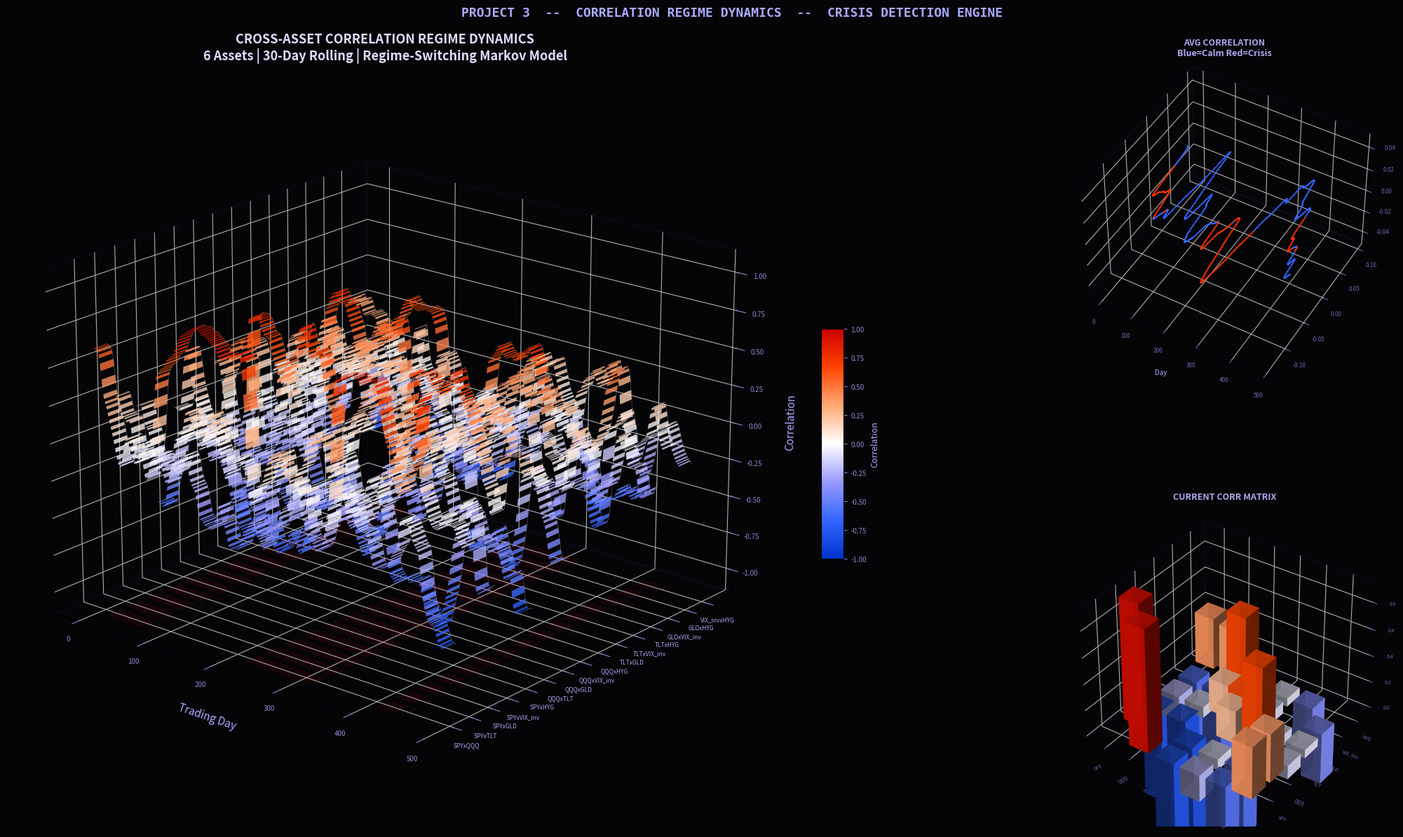

Generate this figure with matplotlib: (Note: this script raises an exception after producing the figure.)
import os as _os
import numpy as np
import matplotlib.pyplot as plt
import matplotlib.colors as mcolors
import matplotlib.gridspec as gridspec
from mpl_toolkits.mplot3d import Axes3D
from mpl_toolkits.mplot3d.art3d import Poly3DCollection
from scipy.ndimage import gaussian_filter
np.random.seed(99)
N_DAYS=504; N_ASSETS=6
ASSETS=['SPY','QQQ','TLT','GLD','VIX_inv','HYG']
def corr_calm():
    return np.array([[1.00,0.85,-0.30,0.05,-0.60,0.70],[0.85,1.00,-0.25,0.10,-0.55,0.65],[-0.30,-0.25,1.00,0.20,0.40,-0.20],[0.05,0.10,0.20,1.00,-0.10,0.00],[-0.60,-0.55,0.40,-0.10,1.00,-0.55],[0.70,0.65,-0.20,0.00,-0.55,1.00]])
def corr_crisis():
    return np.array([[1.00,0.95,-0.75,0.35,-0.85,0.88],[0.95,1.00,-0.72,0.32,-0.82,0.85],[-0.75,-0.72,1.00,0.60,0.70,-0.68],[0.35,0.32,0.60,1.00,-0.25,0.28],[-0.85,-0.82,0.70,-0.25,1.00,-0.80],[0.88,0.85,-0.68,0.28,-0.80,1.00]])
vols_calm=np.array([0.15,0.18,0.10,0.12,0.60,0.08])
vols_crisis=np.array([0.35,0.40,0.20,0.22,1.20,0.28])
trans=np.array([[0.985,0.015],[0.05,0.95]])
regime=0; regimes=[]; returns=np.zeros((N_DAYS,N_ASSETS))
cc,ck=corr_calm(),corr_crisis()
for t in range(N_DAYS):
    regime=np.random.choice(2,p=trans[regime]); regimes.append(regime)
    vc=vols_calm if regime==0 else vols_crisis
    cr=cc if regime==0 else ck
    cov=np.outer(vc,vc)*cr+1e-7*np.eye(N_ASSETS)
    try:
        L=np.linalg.cholesky(cov); returns[t]=(L@np.random.normal(0,1,N_ASSETS))/np.sqrt(252)
    except:
        returns[t]=np.random.normal(0,vc/np.sqrt(252))
regimes=np.array(regimes)
WIN=30; n_roll=N_DAYS-WIN
corr_ts=np.zeros((n_roll,N_ASSETS,N_ASSETS))
for t in range(n_roll):
    corr_ts[t]=np.corrcoef(returns[t:t+WIN].T)
pairs=[(i,j) for i in range(N_ASSETS) for j in range(i+1,N_ASSETS)]
pair_labels=[f'{ASSETS[i]}x{ASSETS[j]}' for i,j in pairs]
n_pairs=len(pairs)
corr_pair_ts=np.array([[corr_ts[t,i,j] for t in range(n_roll)] for i,j in pairs])
roll_days=np.arange(n_roll)
regime_roll=regimes[WIN:WIN+n_roll]
corr_cmap=mcolors.LinearSegmentedColormap.from_list('corr',['#0033cc','#3366ff','#9999ff','#ffffff','#ffaa77','#ff4400','#cc0000'],N=512)
fig=plt.figure(figsize=(22,13),facecolor='#050508')
gs=gridspec.GridSpec(2,3,figure=fig,left=0.03,right=0.97,top=0.90,bottom=0.06,wspace=0.06,hspace=0.38)
ax=fig.add_subplot(gs[:,0:2],projection='3d'); ax.set_facecolor('#050508')
for pi,(pair_ts,label) in enumerate(zip(corr_pair_ts,pair_labels)):
    smooth=gaussian_filter(pair_ts.astype(float),sigma=2.5)
    y_lo=pi+0.05; y_hi=pi+0.72
    for si in range(0,len(roll_days)-2,2):
        x0,x1=float(roll_days[si]),float(roll_days[si+1]); z0,z1=float(smooth[si]),float(smooth[si+1])
        cv=(z0+z1)/2; rgba=corr_cmap((cv+1)/2)
        verts=[[(x0,y_lo,z0),(x1,y_lo,z1),(x1,y_hi,z1),(x0,y_hi,z0)]]
        ax.add_collection3d(Poly3DCollection(verts,alpha=0.78,facecolor=rgba,edgecolor='none'))
    ax.plot(roll_days,np.full(n_roll,y_hi),smooth,color='white',linewidth=0.5,alpha=0.3)
in_crisis=(regime_roll==1); trans_arr=np.diff(in_crisis.astype(int))
starts=np.where(trans_arr==1)[0]+1; ends=np.where(trans_arr==-1)[0]+1
if in_crisis[0]: starts=np.concatenate([[0],starts])
if in_crisis[-1]: ends=np.concatenate([ends,[n_roll-1]])
for cs,ce in zip(starts[:8],ends[:8]):
    for pi in range(n_pairs):
        verts=[[(float(cs),float(pi),-1.15),(float(ce),float(pi),-1.15),(float(ce),float(pi)+0.72,-1.15),(float(cs),float(pi)+0.72,-1.15)]]
        ax.add_collection3d(Poly3DCollection(verts,alpha=0.07,facecolor='#ff0000',edgecolor='none'))
for pane in [ax.xaxis.pane,ax.yaxis.pane,ax.zaxis.pane]:
    pane.fill=False; pane.set_edgecolor('#101025')
ax.grid(color='#0a0a20',linewidth=0.4,alpha=0.8); ax.tick_params(colors='#8888cc',labelsize=7)
ax.set_yticks([i+0.35 for i in range(n_pairs)]); ax.set_yticklabels(pair_labels,fontsize=6,color='#aaaaee')
ax.set_xlabel('Trading Day',color='#aaaaff',fontsize=11,labelpad=12); ax.set_zlabel('Correlation',color='#aaaaff',fontsize=11,labelpad=12)
ax.set_zlim(-1.15,1.15)
ax.set_title('CROSS-ASSET CORRELATION REGIME DYNAMICS\n6 Assets | 30-Day Rolling | Regime-Switching Markov Model',color='#ddddff',fontsize=13,fontweight='bold')
ax.view_init(elev=20,azim=-50)
sm=plt.cm.ScalarMappable(cmap=corr_cmap,norm=plt.Normalize(-1,1)); sm.set_array([])
cbar=fig.colorbar(sm,ax=ax,shrink=0.3,aspect=10,pad=0.06); cbar.ax.tick_params(colors='#8888cc',labelsize=7); cbar.set_label('Correlation',color='#aaaaff',fontsize=9)
ax_avg=fig.add_subplot(gs[0,2],projection='3d'); ax_avg.set_facecolor('#050508')
avg_s=gaussian_filter(corr_pair_ts.mean(axis=0),sigma=3)
for t in range(n_roll-1):
    col='#ff3300' if regime_roll[t]==1 else '#3366ff'
    ax_avg.plot([roll_days[t],roll_days[t+1]],[avg_s[t],avg_s[t+1]],[0,0],color=col,linewidth=1.5,alpha=0.8)
ax_avg.set_title('AVG CORRELATION\nBlue=Calm Red=Crisis',color='#aaaaee',fontsize=9,fontweight='bold')
ax_avg.set_xlabel('Day',color='#aaaaff',fontsize=7,labelpad=5)
for pane in [ax_avg.xaxis.pane,ax_avg.yaxis.pane,ax_avg.zaxis.pane]: pane.fill=False; pane.set_edgecolor('#101025')
ax_avg.tick_params(colors='#6666aa',labelsize=6); ax_avg.view_init(elev=45,azim=-60)
ax_hm=fig.add_subplot(gs[1,2],projection='3d'); ax_hm.set_facecolor('#050508')
final_corr=corr_ts[-1]; xs=np.arange(N_ASSETS)
X,Y=np.meshgrid(xs,xs); Xf,Yf,Zf=X.flatten(),Y.flatten(),final_corr.flatten()
colors_hm=corr_cmap((Zf+1)/2); mask=Xf!=Yf
ax_hm.bar3d(Xf[mask]-0.38,Yf[mask]-0.38,np.zeros(mask.sum()),0.76,0.76,Zf[mask],color=colors_hm[mask],alpha=0.88,shade=True)
ax_hm.set_title('CURRENT CORR MATRIX',color='#aaaaee',fontsize=9,fontweight='bold')
ax_hm.set_xticks(xs); ax_hm.set_xticklabels(ASSETS,fontsize=5,color='#aaaaee',rotation=30)
ax_hm.set_yticks(xs); ax_hm.set_yticklabels(ASSETS,fontsize=5,color='#aaaaee',rotation=-20)
ax_hm.set_zlabel('rho',color='#aaaaff',fontsize=7,labelpad=5)
for pane in [ax_hm.xaxis.pane,ax_hm.yaxis.pane,ax_hm.zaxis.pane]: pane.fill=False; pane.set_edgecolor('#101025')
ax_hm.tick_params(colors='#6666aa',labelsize=5); ax_hm.view_init(elev=35,azim=-55)
fig.text(0.5,0.96,'PROJECT 3  --  CORRELATION REGIME DYNAMICS  --  CRISIS DETECTION ENGINE',ha='center',va='top',fontsize=13,color='#aaaaff',fontfamily='monospace',fontweight='bold')
plt.savefig(_os.path.join(_os.path.dirname(_os.path.abspath(__file__)), 'p3_correlation_regimes.png'),dpi=180,bbox_inches='tight',facecolor='#050508')
print("p3 done")
